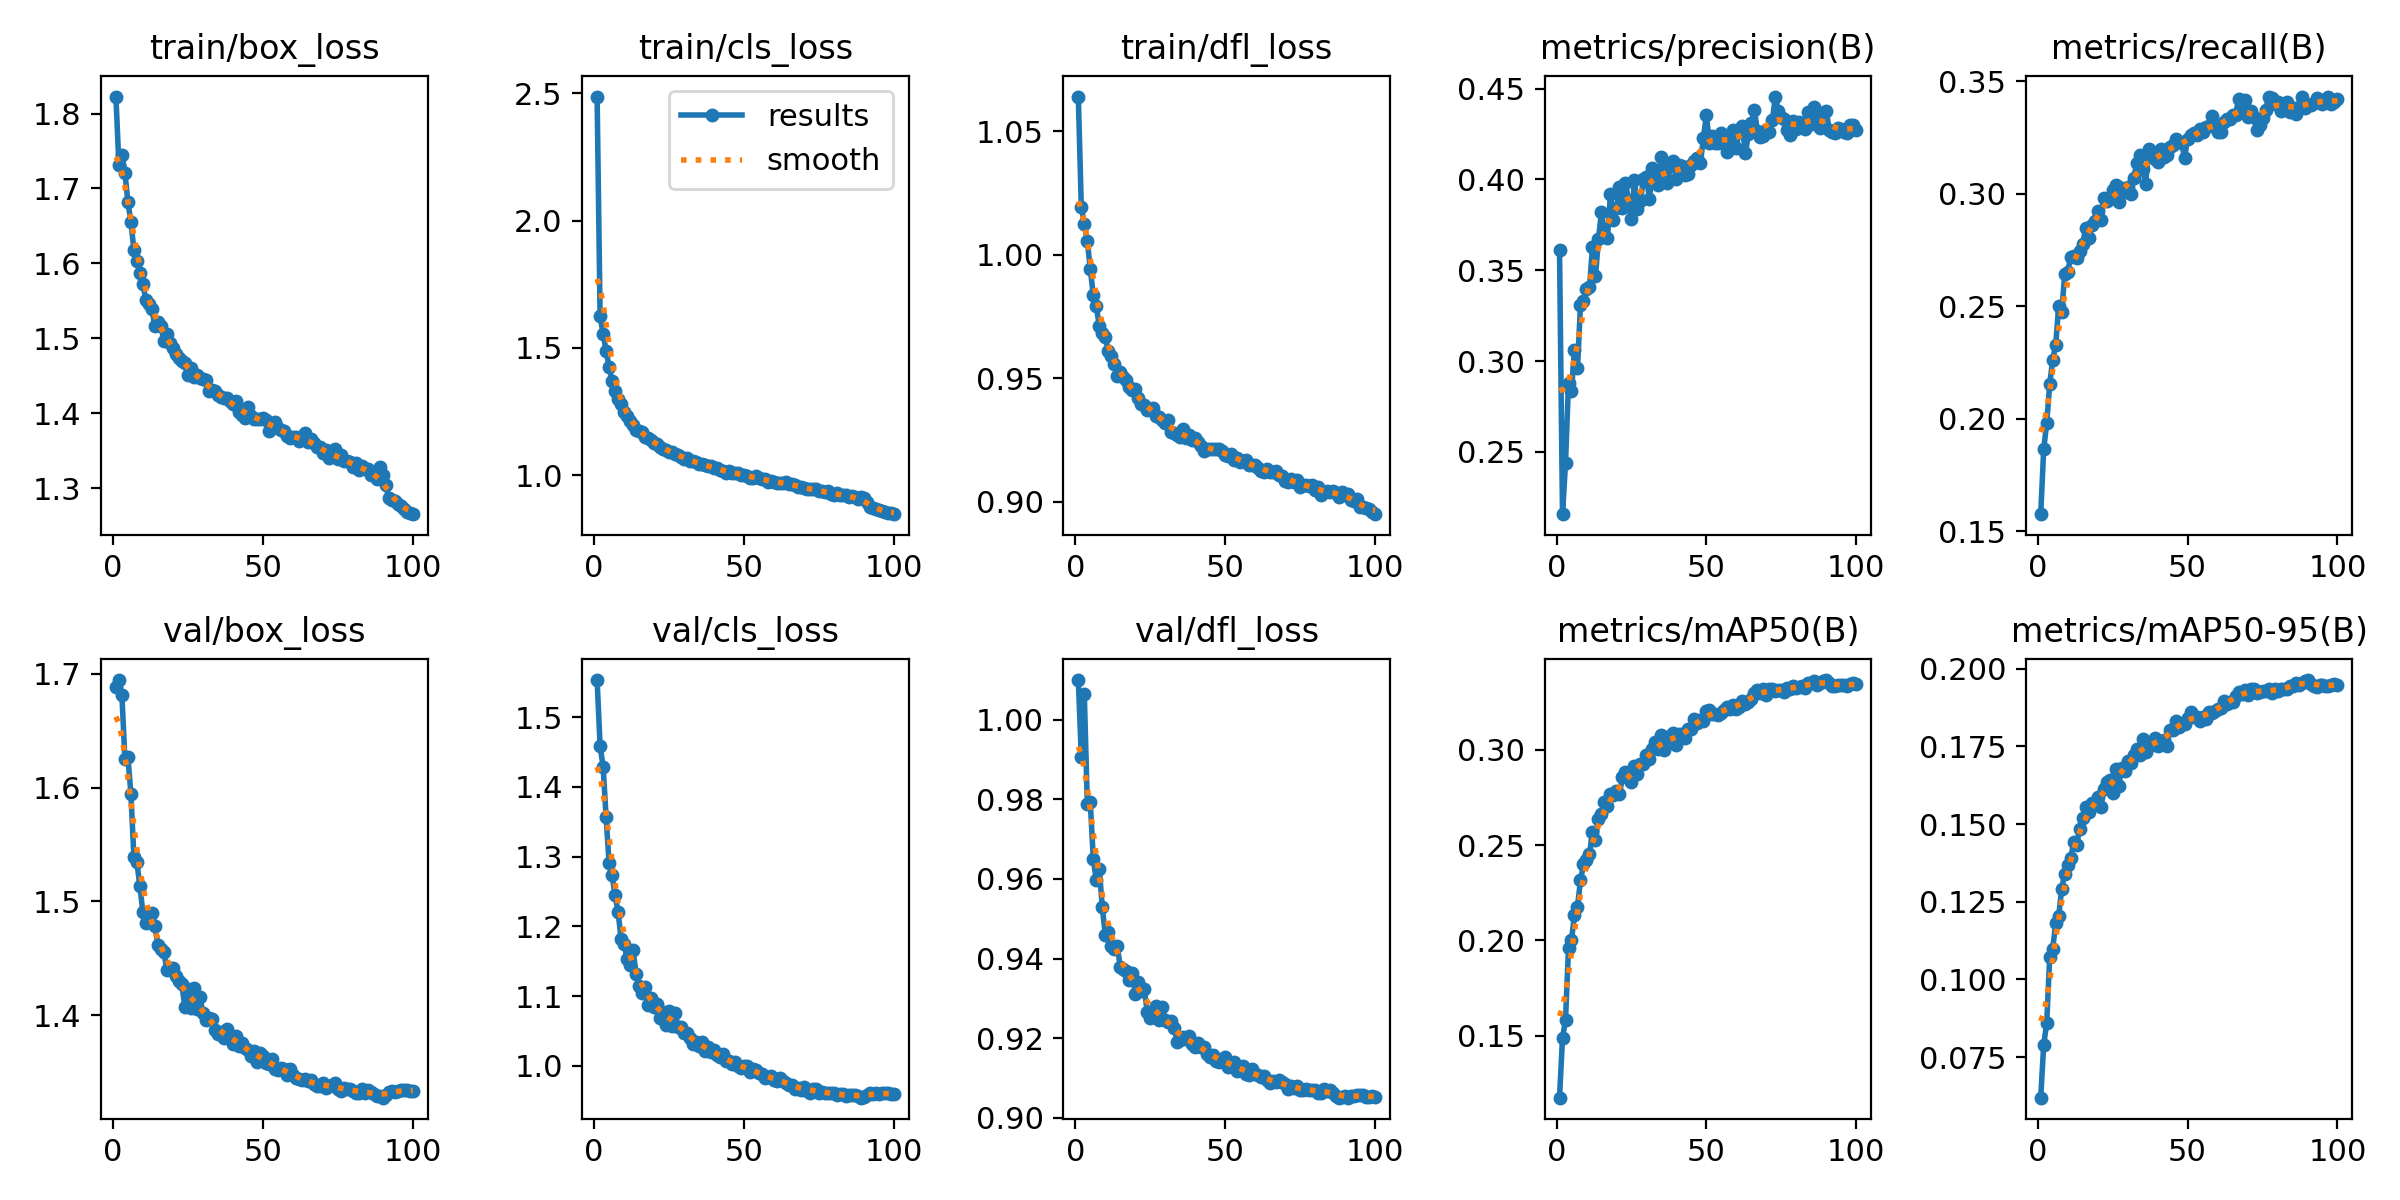

The data file committed next to this chart (first rows):
epoch, train/box_loss, train/cls_loss, train/dfl_loss, metrics/precision(B), metrics/recall(B), metrics/mAP50(B), metrics/mAP50-95(B), val/box_loss, val/cls_loss, val/dfl_loss, lr/pg0, lr/pg1, lr/pg2
1, 1.823, 2.488, 1.064, 0.3613, 0.1576, 0.1175, 0.06191, 1.689, 1.553, 1.01, 0.003325, 0.003325, 0.003325
2, 1.732, 1.624, 1.019, 0.2157, 0.1865, 0.1488, 0.07891, 1.694, 1.458, 0.9907, 0.006593, 0.006593, 0.006593
3, 1.745, 1.556, 1.012, 0.2438, 0.1981, 0.1582, 0.08595, 1.681, 1.429, 1.006, 0.009794, 0.009794, 0.009794
4, 1.721, 1.488, 1.006, 0.2882, 0.2154, 0.196, 0.1071, 1.625, 1.357, 0.979, 0.009703, 0.009703, 0.009703
5, 1.683, 1.426, 0.9942, 0.2837, 0.2263, 0.2003, 0.1099, 1.627, 1.291, 0.9792, 0.009604, 0.009604, 0.009604
6, 1.655, 1.371, 0.9836, 0.3064, 0.2329, 0.2135, 0.118, 1.595, 1.273, 0.965, 0.009505, 0.009505, 0.009505
7, 1.619, 1.329, 0.9792, 0.296, 0.2502, 0.2177, 0.1203, 1.539, 1.244, 0.9597, 0.009406, 0.009406, 0.009406
8, 1.603, 1.299, 0.9711, 0.3309, 0.2473, 0.2315, 0.1292, 1.534, 1.221, 0.9625, 0.009307, 0.009307, 0.009307
9, 1.587, 1.278, 0.9685, 0.3329, 0.2643, 0.2399, 0.1341, 1.513, 1.182, 0.9529, 0.009208, 0.009208, 0.009208
10, 1.572, 1.249, 0.9666, 0.3399, 0.2654, 0.2421, 0.1369, 1.49, 1.174, 0.9459, 0.009109, 0.009109, 0.009109
11, 1.551, 1.232, 0.9609, 0.3406, 0.2719, 0.2452, 0.1389, 1.481, 1.154, 0.9468, 0.00901, 0.00901, 0.00901
12, 1.546, 1.213, 0.959, 0.3627, 0.2726, 0.2566, 0.1442, 1.485, 1.145, 0.9432, 0.008911, 0.008911, 0.008911
13, 1.54, 1.199, 0.9556, 0.3466, 0.2717, 0.2529, 0.1434, 1.49, 1.166, 0.9424, 0.008812, 0.008812, 0.008812
14, 1.516, 1.177, 0.9508, 0.3673, 0.2748, 0.2635, 0.1485, 1.479, 1.131, 0.9431, 0.008713, 0.008713, 0.008713
15, 1.522, 1.174, 0.9524, 0.382, 0.2779, 0.2665, 0.1518, 1.462, 1.114, 0.9379, 0.008614, 0.008614, 0.008614
16, 1.516, 1.168, 0.9503, 0.369, 0.2849, 0.2727, 0.1556, 1.458, 1.105, 0.9374, 0.008515, 0.008515, 0.008515
17, 1.496, 1.149, 0.9491, 0.368, 0.2803, 0.2707, 0.1539, 1.455, 1.113, 0.9368, 0.008416, 0.008416, 0.008416
18, 1.506, 1.144, 0.9463, 0.3918, 0.2861, 0.2768, 0.1569, 1.44, 1.087, 0.9346, 0.008317, 0.008317, 0.008317
19, 1.494, 1.138, 0.9453, 0.3777, 0.2881, 0.2762, 0.1568, 1.441, 1.098, 0.9365, 0.008218, 0.008218, 0.008218
20, 1.487, 1.125, 0.9457, 0.3843, 0.2924, 0.2783, 0.1586, 1.441, 1.084, 0.9312, 0.008119, 0.008119, 0.008119
21, 1.479, 1.122, 0.9418, 0.3957, 0.2882, 0.2766, 0.1554, 1.435, 1.089, 0.9342, 0.00802, 0.00802, 0.00802
22, 1.474, 1.111, 0.9396, 0.3842, 0.2981, 0.2859, 0.1614, 1.43, 1.069, 0.9319, 0.007921, 0.007921, 0.007921
23, 1.47, 1.103, 0.9391, 0.3982, 0.297, 0.2885, 0.1635, 1.427, 1.077, 0.9323, 0.007822, 0.007822, 0.007822
24, 1.467, 1.1, 0.937, 0.3885, 0.2978, 0.2872, 0.1642, 1.407, 1.059, 0.9266, 0.007723, 0.007723, 0.007723
25, 1.451, 1.091, 0.9375, 0.3782, 0.3018, 0.2829, 0.16, 1.423, 1.078, 0.9251, 0.007624, 0.007624, 0.007624
26, 1.46, 1.091, 0.9378, 0.3997, 0.3038, 0.2918, 0.1678, 1.406, 1.058, 0.9267, 0.007525, 0.007525, 0.007525
27, 1.449, 1.085, 0.9345, 0.3839, 0.2962, 0.2875, 0.1622, 1.424, 1.076, 0.9281, 0.007426, 0.007426, 0.007426
28, 1.451, 1.081, 0.9343, 0.3883, 0.3027, 0.2926, 0.168, 1.405, 1.056, 0.9245, 0.007327, 0.007327, 0.007327
29, 1.447, 1.071, 0.9331, 0.4002, 0.3011, 0.2927, 0.167, 1.416, 1.055, 0.9277, 0.007228, 0.007228, 0.007228
30, 1.446, 1.064, 0.932, 0.4015, 0.3031, 0.2974, 0.1704, 1.402, 1.047, 0.9245, 0.007129, 0.007129, 0.007129
31, 1.445, 1.069, 0.9332, 0.3892, 0.2999, 0.2951, 0.1697, 1.396, 1.046, 0.924, 0.00703, 0.00703, 0.00703
32, 1.43, 1.058, 0.9282, 0.4062, 0.3069, 0.3007, 0.1722, 1.398, 1.04, 0.9244, 0.006931, 0.006931, 0.006931
33, 1.431, 1.054, 0.9279, 0.4017, 0.3136, 0.3044, 0.1742, 1.397, 1.032, 0.9226, 0.006832, 0.006832, 0.006832
34, 1.429, 1.05, 0.927, 0.3967, 0.3175, 0.3006, 0.1723, 1.387, 1.034, 0.9191, 0.006733, 0.006733, 0.006733
35, 1.424, 1.045, 0.9263, 0.4125, 0.311, 0.308, 0.1774, 1.383, 1.028, 0.9196, 0.006634, 0.006634, 0.006634
36, 1.421, 1.042, 0.9293, 0.4011, 0.3045, 0.2999, 0.1733, 1.385, 1.034, 0.9203, 0.006535, 0.006535, 0.006535
37, 1.42, 1.038, 0.9259, 0.3982, 0.3201, 0.3065, 0.1759, 1.38, 1.021, 0.9198, 0.006436, 0.006436, 0.006436
38, 1.42, 1.035, 0.927, 0.4071, 0.3165, 0.3064, 0.1756, 1.387, 1.027, 0.9206, 0.006337, 0.006337, 0.006337
39, 1.417, 1.035, 0.9252, 0.4103, 0.3154, 0.3086, 0.1777, 1.383, 1.02, 0.9184, 0.006238, 0.006238, 0.006238
40, 1.412, 1.029, 0.9256, 0.4001, 0.3143, 0.3024, 0.1753, 1.374, 1.022, 0.9177, 0.006139, 0.006139, 0.006139
41, 1.416, 1.028, 0.9241, 0.4078, 0.3197, 0.3083, 0.1761, 1.381, 1.015, 0.9189, 0.00604, 0.00604, 0.00604
42, 1.402, 1.02, 0.9225, 0.4072, 0.3165, 0.3081, 0.1772, 1.373, 1.013, 0.9177, 0.005941, 0.005941, 0.005941
43, 1.398, 1.017, 0.9205, 0.4026, 0.3171, 0.3062, 0.1753, 1.376, 1.017, 0.9179, 0.005842, 0.005842, 0.005842
44, 1.394, 1.01, 0.9213, 0.4031, 0.3208, 0.3109, 0.1804, 1.372, 1.007, 0.916, 0.005743, 0.005743, 0.005743
45, 1.408, 1.018, 0.9214, 0.4079, 0.3218, 0.311, 0.1804, 1.369, 1.007, 0.9152, 0.005644, 0.005644, 0.005644
46, 1.396, 1.01, 0.9212, 0.4102, 0.3243, 0.3162, 0.1831, 1.364, 1.002, 0.9159, 0.005545, 0.005545, 0.005545
47, 1.392, 1.01, 0.9213, 0.4118, 0.3232, 0.3139, 0.1812, 1.368, 1.005, 0.9143, 0.005446, 0.005446, 0.005446
48, 1.392, 1.01, 0.9213, 0.4089, 0.3228, 0.3157, 0.1823, 1.359, 0.9996, 0.9141, 0.005347, 0.005347, 0.005347
49, 1.392, 1.001, 0.9204, 0.4228, 0.3158, 0.3154, 0.1822, 1.367, 0.9972, 0.9144, 0.005248, 0.005248, 0.005248
50, 1.394, 1.002, 0.9191, 0.4355, 0.3246, 0.3204, 0.1842, 1.365, 0.999, 0.9151, 0.005149, 0.005149, 0.005149
51, 1.391, 0.9952, 0.9186, 0.42, 0.3263, 0.3209, 0.1862, 1.358, 0.9998, 0.9128, 0.00505, 0.00505, 0.00505
52, 1.376, 0.9887, 0.9192, 0.424, 0.3269, 0.3191, 0.1844, 1.357, 0.9903, 0.9136, 0.004951, 0.004951, 0.004951
53, 1.382, 0.9906, 0.9171, 0.4198, 0.3262, 0.3189, 0.1845, 1.362, 0.9947, 0.9141, 0.004852, 0.004852, 0.004852
54, 1.389, 0.9967, 0.9175, 0.42, 0.3287, 0.3183, 0.1832, 1.353, 0.9935, 0.9117, 0.004753, 0.004753, 0.004753
55, 1.38, 0.9895, 0.9163, 0.4256, 0.3276, 0.3193, 0.1845, 1.352, 0.9891, 0.9119, 0.004654, 0.004654, 0.004654
56, 1.377, 0.9842, 0.9167, 0.4199, 0.3297, 0.3208, 0.184, 1.353, 0.9877, 0.9129, 0.004555, 0.004555, 0.004555
57, 1.377, 0.9833, 0.9169, 0.4151, 0.3303, 0.3223, 0.1862, 1.353, 0.9828, 0.9109, 0.004456, 0.004456, 0.004456
58, 1.37, 0.975, 0.9149, 0.424, 0.3346, 0.3215, 0.1859, 1.347, 0.9836, 0.9108, 0.004357, 0.004357, 0.004357
59, 1.367, 0.9767, 0.915, 0.427, 0.3297, 0.3236, 0.1865, 1.353, 0.9852, 0.9122, 0.004258, 0.004258, 0.004258
60, 1.369, 0.9726, 0.9149, 0.4175, 0.3274, 0.3216, 0.1871, 1.348, 0.9794, 0.911, 0.004159, 0.004159, 0.004159
... 40 more rows
